The GitHub repository Pathinker/Inteligencia-Artificial contains a labelled image folder "Dataset" with 2 categories: docks weed, not docks weed. Examples follow, each with its label.

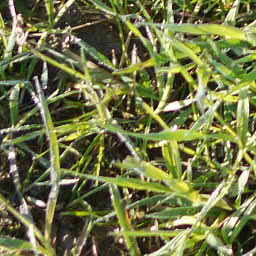
Label: not docks weed

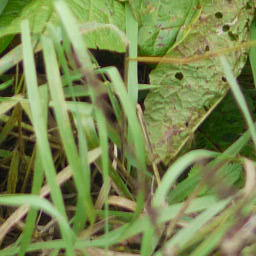
Label: docks weed

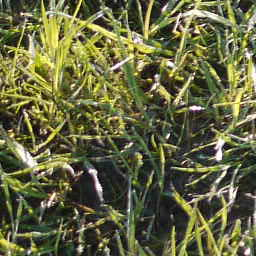
Label: not docks weed

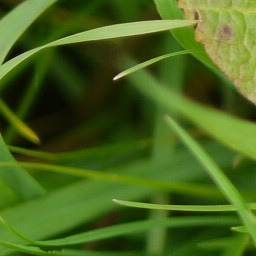
Label: docks weed

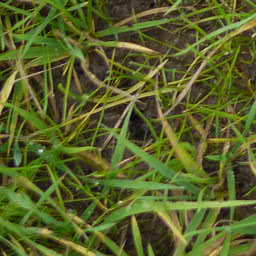
Label: not docks weed

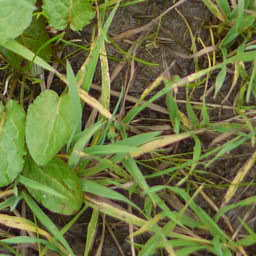
Label: docks weed
